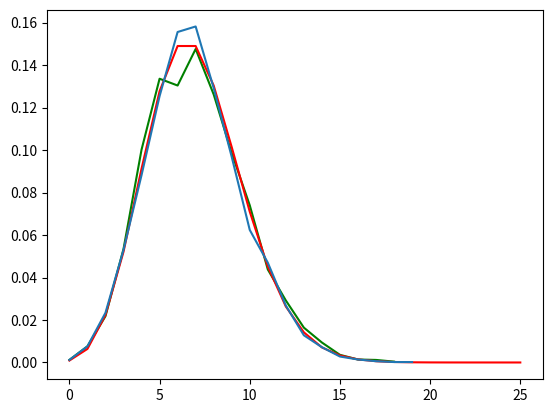

Here is the Python script that generated this plot:
import matplotlib.pyplot as plt
import numpy as np
import random
import pandas as pd
import math as mt


# HIPERGEOMÉTRICA 
# POISSON 
# def poisson(p,x):
# #     x = 0
# #     b = mt.exp(-p)
# #     tr = 1.0
# #     r = random.random()
# #     tr = tr * r
# #     if (tr < b):
# #         x = x + 1.0
# #     else: 
## asi copie la de el libro y no entendi
## nose porque le paso x si dsp la pongo en 0
def getRandompoisson(lmda):
    x = 0
    tr = 1
    accepted = False
    while (accepted != True): 
        r = random.random()
        tr = tr * r
        if (tr < mt.exp(-lmda)):
            accepted = True
        else:
            x = x + 1
    return x
def getRandompoissonArray(lmda,numberOfGeneratedValues):
    arr = [0] * ( numberOfGeneratedValues )
    i = 0
    while i<numberOfGeneratedValues:
        arr[i] = getRandompoisson(lmda)
        i+=1
    return arr



def getTheoryPoisson(lmda,size,quantity):
    i = 0
    arr=[]
    while i<=size:
        arr.append((mt.exp(-lmda)*lmda**i)/mt.factorial(i))
        i+=1
    return arr

def getFrecuency(arr):
    arr.sort()
    frecuencyCounter = [0] * ( arr[-1] + 1 )
    sizeOfArr = len(arr)
    for e in arr:
        frecuencyCounter[e] += 1/sizeOfArr
    # print(arr)
    # print(maxNumber)
    # print(frecuencyCounter)
    return frecuencyCounter

def getCount(arr):
    arr.sort()
    counter = [0] * ( arr[-1] + 1 )
    for e in arr:
        counter[e] += 1
    return counter

def getArrayFilledWithSecuencialNumbers(maxValue):
    arr= [0] * ( maxValue + 1 )
    i = 0
    while i <= maxValue:
        arr[i] = i
        i+=1
    return arr

def getArrayFilledWithZeroes(size):
    arr= [0] * ( size ) 
    return arr


numberOfGeneratedValues = 5000 
arrAux = []
lmda = 7
#Grafico de frecuencia generada por el equipo
arr = getRandompoissonArray(lmda,numberOfGeneratedValues)
# print(getRandompoissonArray(lmda,numberOfGeneratedValues))
# plt.xticks(arrAux)
# plt.bar(getArrayFilledWithSecuencialNumbers(max(arr)),getCount(arr))
plt.plot(getArrayFilledWithSecuencialNumbers(len(getFrecuency(arr))-1),getFrecuency(arr),color='g')


libPoisson = np.random.poisson(lam=lmda, size=5000)
# plt.xticks(getArrayFilledWithSecuencialNumbers(max(libPoisson)))
# plt.bar(getArrayFilledWithSecuencialNumbers(max(libPoisson)),getCount(libPoisson))
#Grafico de frecuencia teorica
teoryPoisson = getTheoryPoisson(lmda,25,5000)
plt.plot(getArrayFilledWithSecuencialNumbers(len(teoryPoisson)-1),teoryPoisson,color='r')
#Grafico de frecuencia generada por libreria
plt.plot(getArrayFilledWithSecuencialNumbers(max(libPoisson)),getFrecuency(libPoisson))
plt.show()


